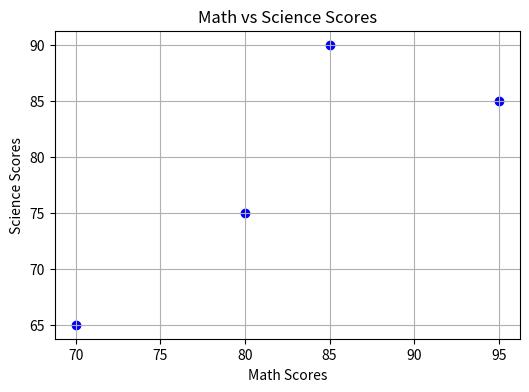
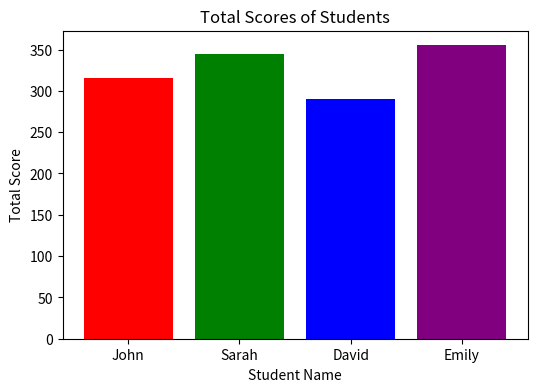
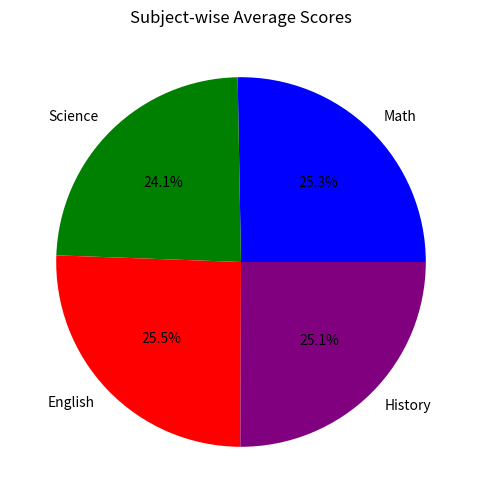

The matplotlib source for these figures, in order:
import pandas as pd
import numpy as np
import matplotlib.pyplot as plt

# Creating the dataset
data = {
    'Student Name': ['John', 'Sarah', 'David', 'Emily'],
    'Math': [80, 95, 70, 85],
    'Science': [75, 85, 65, 90],
    'English': [90, 80, 75, 88],
    'History': [70, 85, 80, 92]
}

df = pd.DataFrame(data)

# 1. Calculate the mean score of each subject using NumPy
mean_scores = df.iloc[:, 1:].mean()
print("\nMean Score of Each Subject:\n", mean_scores)

# 2. Calculate the average score of each student
df['Average Score'] = df.iloc[:, 1:].mean(axis=1)
print("\nAverage Score of Each Student:\n", df[['Student Name', 'Average Score']])

# 3. Find the student with the highest overall score
highest_scorer = df.loc[df['Average Score'].idxmax()]
print("\nStudent with the Highest Overall Score:\n", highest_scorer[['Student Name', 'Average Score']])

# 4. Scatter plot for Math vs Science scores
plt.figure(figsize=(6,4))
plt.scatter(df['Math'], df['Science'], color='blue', marker='o')
plt.xlabel("Math Scores")
plt.ylabel("Science Scores")
plt.title("Math vs Science Scores")
plt.grid(True)
plt.show()

# 5. Standardize the scores
standardized_scores = (df.iloc[:, 1:5] - df.iloc[:, 1:5].mean()) / df.iloc[:, 1:5].std()
print("\nStandardized Scores:\n", standardized_scores)

# 6. Visualize total scores using a bar plot
df['Total Score'] = df.iloc[:, 1:5].sum(axis=1)
plt.figure(figsize=(6,4))
plt.bar(df['Student Name'], df['Total Score'], color=['red', 'green', 'blue', 'purple'])
plt.xlabel("Student Name")
plt.ylabel("Total Score")
plt.title("Total Scores of Students")
plt.show()

# 7. Generate a pie chart for subject-wise average scores
plt.figure(figsize=(6,6))
plt.pie(mean_scores, labels=mean_scores.index, autopct='%1.1f%%', colors=['blue', 'green', 'red', 'purple'])
plt.title("Subject-wise Average Scores")
plt.show()

# 8. Display students whose History score is greater than the average History score
average_history = mean_scores['History']
high_history_students = df[df['History'] > average_history]
print("\nStudents with History Score Greater than Average:\n", high_history_students[['Student Name', 'History']])
